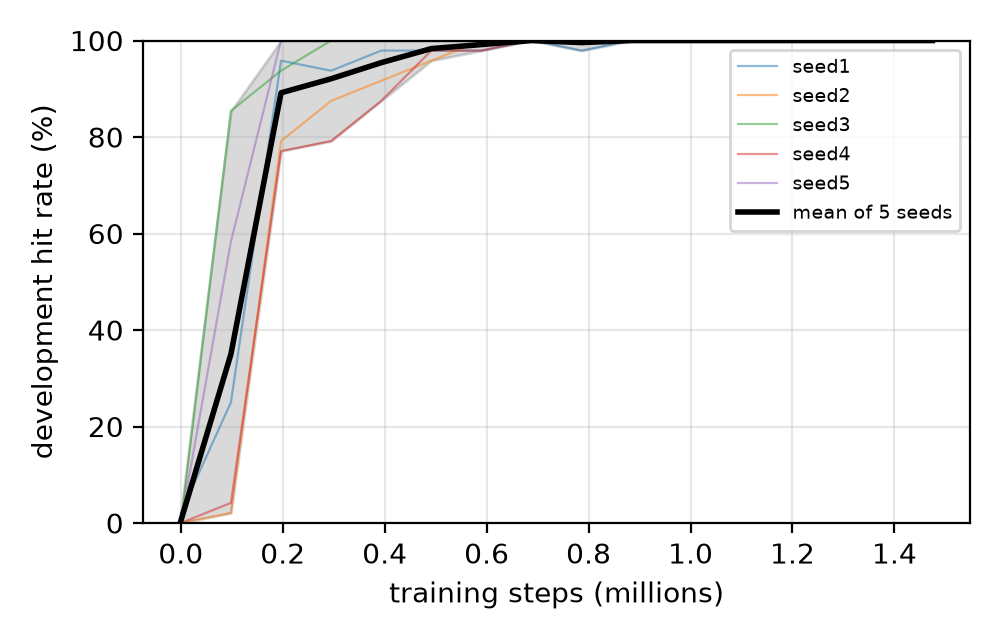

Values plotted in this chart, from the file beside it:
timesteps, mean, min, max, std, seed1, seed2, seed3, seed4, seed5
0, 0.004167, 0.0, 0.02083, 0.008333, 0.02083, 0.0, 0.0, 0.0, 0.0
98304, 0.35, 0.02083, 0.8542, 0.3231, 0.25, 0.02083, 0.8542, 0.04167, 0.5833
196608, 0.8917, 0.7708, 1.0, 0.09261, 0.9583, 0.7917, 0.9375, 0.7708, 1.0
294912, 0.9208, 0.7917, 1.0, 0.07949, 0.9375, 0.875, 1.0, 0.7917, 1.0
393216, 0.9542, 0.875, 1.0, 0.05, 0.9792, 0.9167, 1.0, 0.875, 1.0
491520, 0.9833, 0.9583, 1.0, 0.01559, 0.9792, 0.9583, 1.0, 0.9792, 1.0
589824, 0.9917, 0.9792, 1.0, 0.01021, 0.9792, 1.0, 1.0, 0.9792, 1.0
688128, 1.0, 1.0, 1.0, 0.0, 1.0, 1.0, 1.0, 1.0, 1.0
786432, 0.9958, 0.9792, 1.0, 0.008333, 0.9792, 1.0, 1.0, 1.0, 1.0
884736, 1.0, 1.0, 1.0, 0.0, 1.0, 1.0, 1.0, 1.0, 1.0
983040, 1.0, 1.0, 1.0, 0.0, 1.0, 1.0, 1.0, 1.0, 1.0
1081344, 1.0, 1.0, 1.0, 0.0, 1.0, 1.0, 1.0, 1.0, 1.0
1179648, 1.0, 1.0, 1.0, 0.0, 1.0, 1.0, 1.0, 1.0, 1.0
1277952, 1.0, 1.0, 1.0, 0.0, 1.0, 1.0, 1.0, 1.0, 1.0
1376256, 1.0, 1.0, 1.0, 0.0, 1.0, 1.0, 1.0, 1.0, 1.0
1474560, 1.0, 1.0, 1.0, 0.0, 1.0, 1.0, 1.0, 1.0, 1.0
